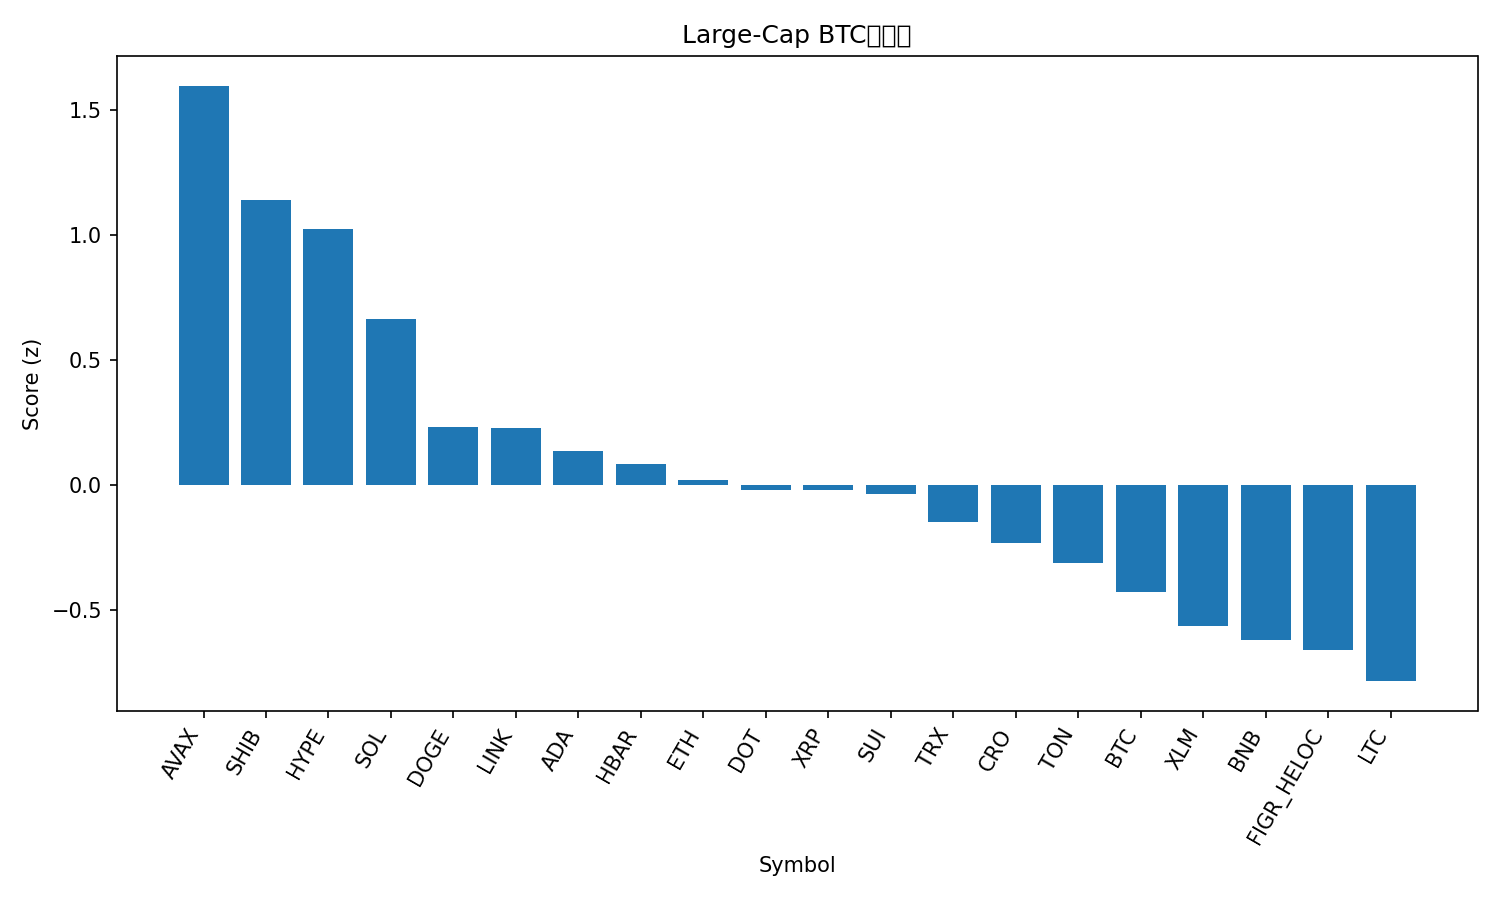

Source data for this figure (header and first rows):
rank, name, symbol, price_btc, price_usd, pct_1h_btc, pct_24h_btc, pct_7d_btc, market_cap_rank, market_cap_usd, volume_usd, score
1, Avalanche, AVAX, 0.0002281, 25.69, 1.235, 3.073, 4.56, 23, 10848460651, 570249673, 1.599
2, Shiba Inu, SHIB, 1.15027e-10, 1.295e-05, 0.9252, 2.879, 2.988, 31, 7619573786, 210371034, 1.142
3, Hyperliquid, HYPE, 0.0004572, 51.49, 0.1413, 6.97, 11.97, 16, 13941822626, 556234969, 1.025
4, Solana, SOL, 0.001917, 215.8, 0.346, 4.001, 4.729, 6, 116986515075, 9483316199, 0.6664
5, Dogecoin, DOGE, 2.11e-06, 0.2376, -0.146, 4.787, 7.245, 9, 35835144728, 3120144810, 0.2316
6, Chainlink, LINK, 0.0002058, 23.18, 0.3921, 2.184, -2.319, 13, 15717557011, 831318926, 0.2286
7, Cardano, ADA, 7.68e-06, 0.8644, 0.1824, 2.227, 2.812, 11, 31565517966, 1149732583, 0.1376
8, Hedera, HBAR, 2.01e-06, 0.2266, 0.1908, 2.063, 1.557, 25, 9604788254, 198963869, 0.08358
9, Ethereum, ETH, 0.03877, 4366, 0.4245, 0.2982, -3.612, 2, 527049893350, 24761234538, 0.01851
10, Polkadot, DOT, 3.601e-05, 4.05, 0.195, 0.5497, 4.741, 35, 6172582636, 346750995, -0.02086
11, XRP, XRP, 2.647e-05, 2.98, 0.06714, 1.602, 4.599, 3, 177682670379, 5834294202, -0.02127
12, Sui, SUI, 3.102e-05, 3.49, 0.1127, 1.238, 4.345, 18, 12478969111, 974736134, -0.03733
13, TRON, TRX, 2.97e-06, 0.3348, 0.3249, 0.4426, -3.981, 10, 31692658826, 790273507, -0.1462
14, Cronos, CRO, 2.26e-06, 0.254, 0.8514, -3.31, -10.82, 28, 8559935327, 83286478, -0.2328
15, Toncoin, TON, 2.754e-05, 3.1, 0.3289, -0.8232, -3.807, 30, 7966782638, 119370673, -0.3126
16, Bitcoin, BTC, 1.0, 112608, 0.0, 0.0, 0.0, 1, 2242910881904, 34300277051, -0.4277
17, Stellar, XLM, 3.37e-06, 0.3793, -0.5442, 3.417, 3.719, 20, 12040429912, 324498605, -0.564
18, BNB, BNB, 0.007818, 880.4, -0.05203, -0.5689, 0.07044, 5, 122550248275, 1214006243, -0.6215
19, Figure Heloc, FIGR_HELOC, 8.88e-06, 1.0, -0.0106, -0.5064, -2.945, 19, 12313890952, 312120, -0.6591
20, Litecoin, LTC, 0.001006, 113.3, 0.02957, -2.382, -0.3023, 27, 8642046630, 560633212, -0.7852
21, Bitcoin Cash, BCH, 0.00525, 591.2, -0.4696, -3.283, 4.869, 21, 11786504360, 415800418, -1.362
